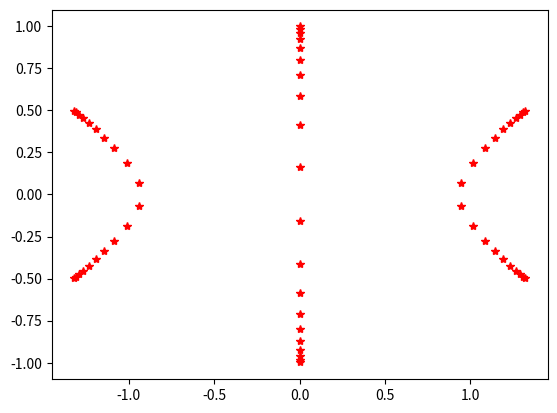

Source code (Python): (Note: this script raises an exception after producing the figure.)
import numpy as np
import scipy.linalg as sc
import matplotlib.pyplot as plt

def difftk(A,k):
  n=len(A)
  d=1
  for i in range(n):
    if(i+1 !=k):
      d = d*(A[k-1]-A[i])
  return(d)

n=60
k=3
m=n
#creating tridiagonal matrix and finding its eigen values using scipy
B=np.zeros((m,m))
for i in range(m-1):
  B[i][i+1]=(-1)**((i+3)%3)
  B[i+1][i]=1
result=sc.eig(B)
e2=result[0]

A=np.zeros((n,n))
for i in range(n-1):
  A[i][i+1]=(-1)**((i+3)%3)
  A[i+1][i] = 1

result=sc.eig(A)
e1=result[0]

plt.plot(e1.real,e1.imag,"*",color="red",label="eigen value")

tnroots=np.zeros(int(n/k),dtype=np.complex)
for l in range(1,int(n/k)+1):
  tnroots[l-1]=1j*2*np.cos(np.pi/((n/k)+1)*(l))

tnm1roots=np.zeros(int(n/k)-1,dtype=np.complex)
for l in range(1,int(n/k)):
  tnm1roots[l-1]=1j*2*np.cos(np.pi/(n/k)*(l))

zapprox=[]

#print(zapprox)

for i in range(int(n/k)):
  #print(i)
  zeta=(np.roots([1,0,-1,-tnroots[i]]))
  #print(zeta)
  index=np.argsort(zeta.real)
  #print(index)
  zeta_s=zeta[index]
  #print(zeta_s)
  if(i<=((n/(2*k))-1)):
    tnd=difftk(tnroots,i+1)
    #print(tnd)
    tnm1d =difftk(tnm1roots,i+1)
    #print(tnm1d)
    p1 = tnroots[i]
    p2 = tnm1roots[i]

  if(i>((n/(2*k))-1)):
    tnd =difftk(tnroots,i+1)
    #print(tnd)
    tnm1d =difftk(tnm1roots,i)
    #print(tnm1d)
    p1 =tnroots[i]
    p2 = tnm1roots[i-1]

  zeta = zeta_s[0]
  nr = (p1*tnd + zeta*p2*tnm1d)
  dr = (tnd + zeta*tnm1d)
  tval = nr/dr
  #print(tval)
  #print(i)
  #print(tval[i],i)
  a=[1,0,-1,-tval]
  rootvals=np.roots(a)
  index=np.argsort(rootvals.real)
  rootvals=rootvals[index]
  #print(rootvals)
  #print(zapprox)
  zapprox.append(rootvals[0])#[zapprox,rootvals[0]]
  #print(zapprox)

  zeta = zeta_s[1]
  nr =(p1*tnd + zeta*p2*tnm1d)
  dr =(tnd + zeta*tnm1d)
  tval =nr/dr
  a=[1,0,-1,-tval]
  #for j in tval: 
   # a.append(j)
  rootvals=np.roots(a)
  index=np.argsort(rootvals.real)
  rootvals=rootvals[index]
  zapprox.append(rootvals[1])

  zeta=zeta_s[2]
  nr=(p1*tnd+zeta*p2*tnm1d)
  dr=(tnd+zeta*tnm1d)
  tval=nr/dr
  a=[1,0,-1,-tval]
 # for j in tval: 
  #  a.append(j)
  rootvals=np.roots(a)
  index=np.argsort((rootvals.real))
  rootvals=rootvals[index]
  #print(rootvals)
  zapprox.append(rootvals[2])
#print(np.shape(zapprox))
a=len(zapprox)
zar=[]
zai=[]
for i in range(a):
  zar.append(zapprox[i].real)
  zai.append(zapprox[i].imag)

plt.plot(zar,zai,'*',color="green",label="zapprox")

zcheb=[]
for i in range(int(n/k)):
  zcheb.append(np.roots([1,0,-1,tnroots[i]]))

a=len(zcheb)
zcr=[]
zci=[]
for i in range(a):
  zcr.append(zcheb[i].real)
  zci.append(zcheb[i].imag)

plt.plot(zcr,zci,'*',color="blue",label="cheb")
plt.plot(title="cheb")
plt.legend()
plt.savefig("finite.png")
plt.show()